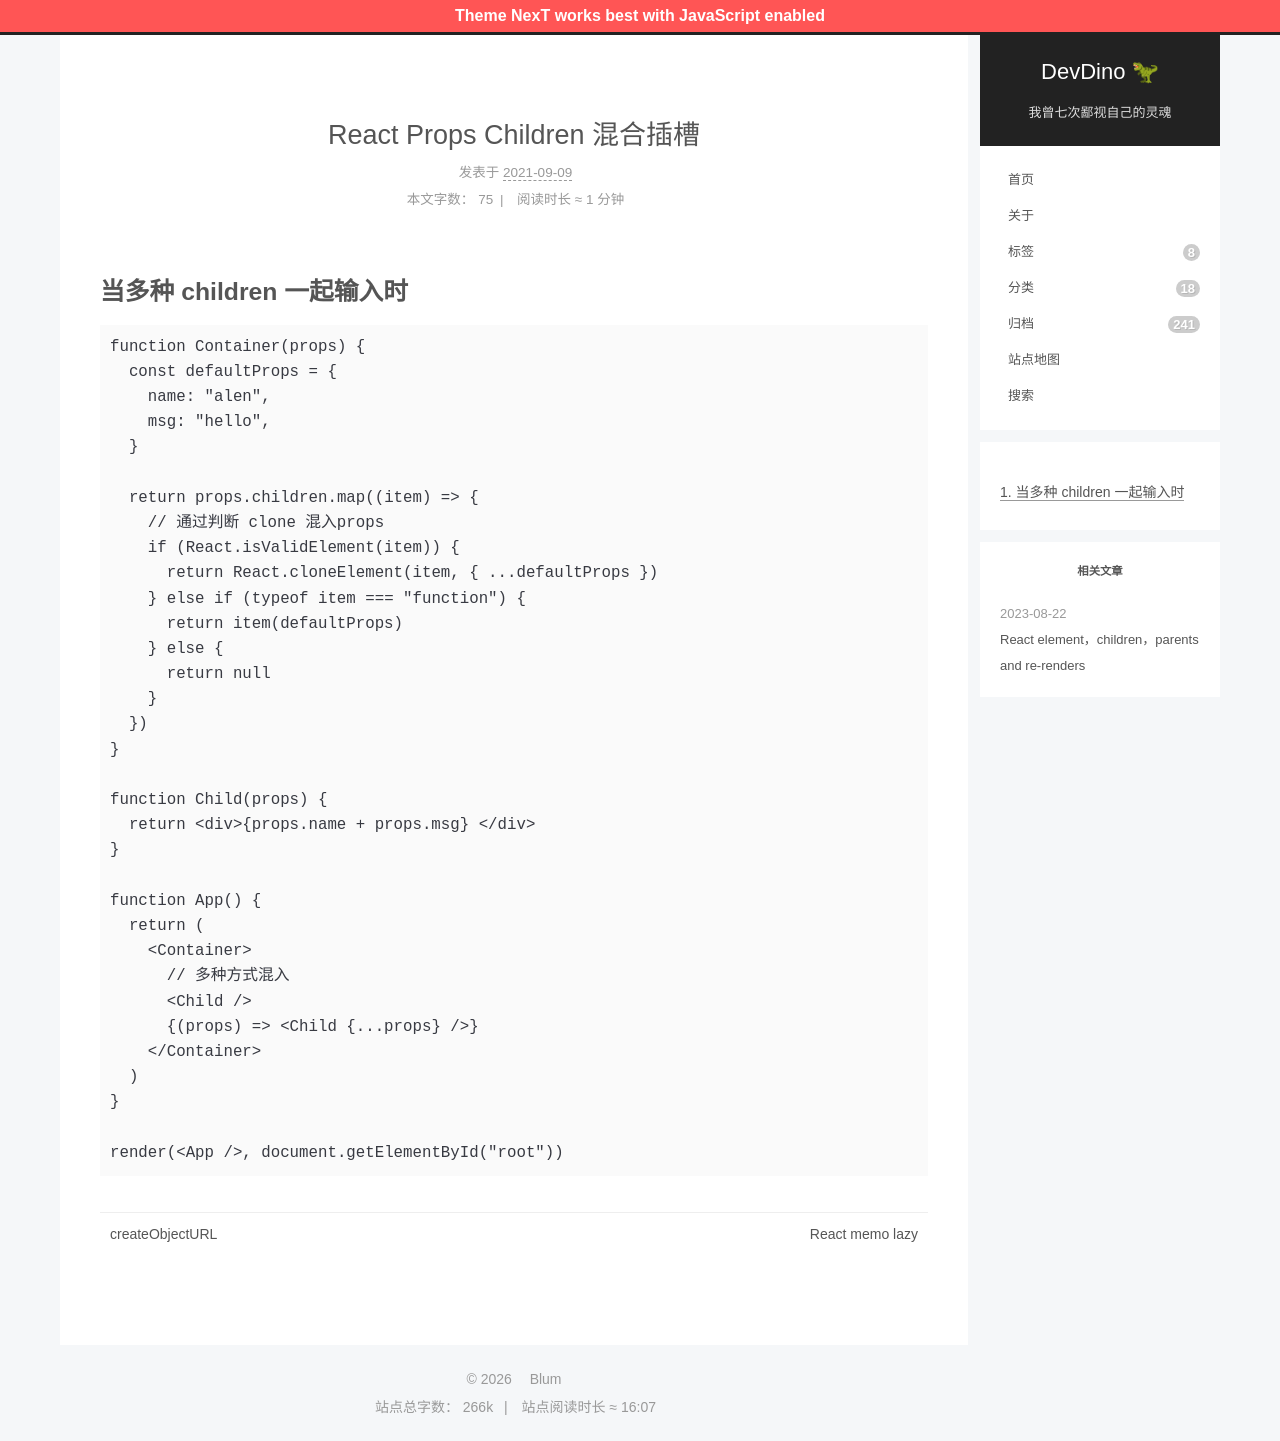

repository: afetmin/blog · page: React-Props-Children-混合插槽/index.html · generator: jekyll

---
title: React Props Children 混合插槽
date: 2021-09-09 09:08:43
categories: React
---

## 当多种 children 一起输入时

```jsx
function Container(props) {
  const defaultProps = {
    name: "alen",
    msg: "hello",
  }

  return props.children.map((item) => {
    // 通过判断 clone 混入props
    if (React.isValidElement(item)) {
      return React.cloneElement(item, { ...defaultProps })
    } else if (typeof item === "function") {
      return item(defaultProps)
    } else {
      return null
    }
  })
}

function Child(props) {
  return <div>{props.name + props.msg} </div>
}

function App() {
  return (
    <Container>
      // 多种方式混入
      <Child />
      {(props) => <Child {...props} />}
    </Container>
  )
}

render(<App />, document.getElementById("root"))
```
